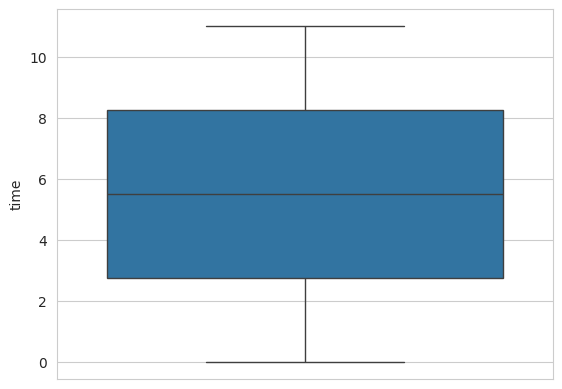

Source code (Python):
import matplotlib.pyplot as plt
import numpy as np
import pandas as pd
import seaborn as sns
from scipy import stats

B = np.array([0.61, 0.79, 0.83, 0.66, 0.94, 0.78, 0.81, 0.60, 0.88, 0.90, 0.75, 0.86])
K = np.array([0.70, 0.58, 0.64, 0.70, 0.69, 0.80, 0.71, 0.63, 0.82, 0.60, 0.91, 0.59])


B_k2, B_p = stats.normaltest(B)
K_k2, K_p = stats.normaltest(K)
print(f"p-value for B: {B_p}")
print(f"p-value for K: {K_p}")

alpha = 0.05
# if p < alpha:  # null hypothesis: x comes from a normal distribution
#     print("The null hypothesis can be rejected")
# else:
#     print("The null hypothesis cannot be rejected")

t, p = stats.ttest_ind(B, K, equal_var=False, alternative="greater")
print(f"t statistic : {round(t, 4)}")
print(f"p-value : {round(p, 4)}")

# fig, axs = plt.subplots(1, 2)
# axs[0, 0].boxplot(B)

# plt.boxplot(B)
# fig = plt.figure()
# plt.boxplot(K, labels=["Control group K"])
# fig = plt.figure(figsize=(10.0, 7.0))
# plt.show()

data = pd.DataFrame({"Group K": K, "Group B": B})
data.index.name = "time"
print(data)
sns.set_style("whitegrid")
sns.boxplot(data=data, y="time")
plt.show()
